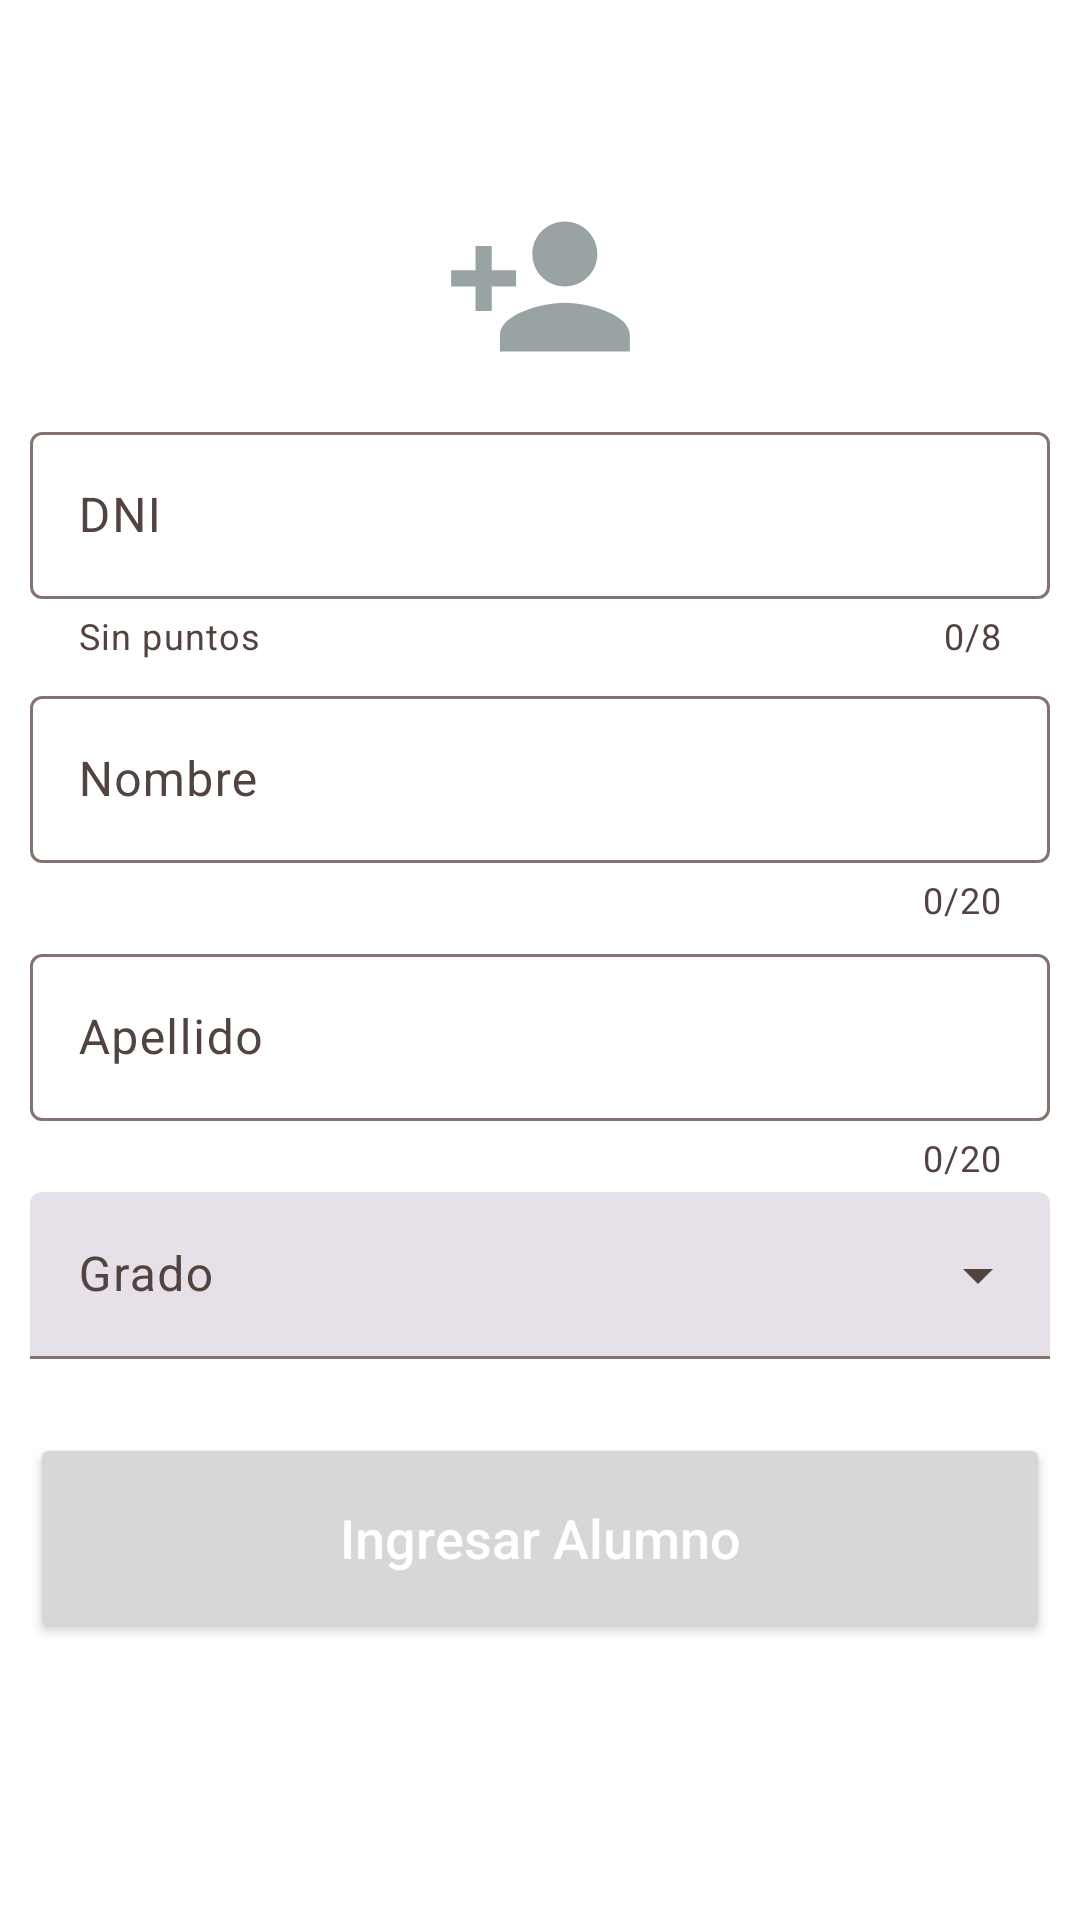

Produce the Android XML layout that renders to this screen, including the resource entries it uses.
<!-- AndroidManifest.xml: application theme Theme.SistemaAlumnosV2 -->
<!-- res/layout/fragment_studen_data.xml -->
<?xml version="1.0" encoding="utf-8"?>
<androidx.constraintlayout.widget.ConstraintLayout xmlns:android="http://schemas.android.com/apk/res/android"
    xmlns:tools="http://schemas.android.com/tools"
    android:id="@+id/viewStudent"
    android:layout_width="match_parent"
    android:layout_height="match_parent"
    xmlns:app="http://schemas.android.com/apk/res-auto"
    tools:context=".menu_screen.ui.view.activity.MenuActivity"
    android:background="#FFF"
    android:padding="10dp">

    <ImageView
        android:id="@+id/btnSignOut"
        android:layout_width="50dp"
        android:layout_height="40dp"
        app:layout_constraintBottom_toBottomOf="parent"
        app:layout_constraintEnd_toEndOf="parent"
        app:layout_constraintStart_toStartOf="parent"
        app:layout_constraintTop_toTopOf="parent"
        app:layout_constraintVertical_bias="0"
        app:layout_constraintHorizontal_bias="0"
        android:src="@drawable/ic_signout"
        android:contentDescription="@string/description_icon_signOut" />

    <ImageView
        android:id="@+id/ivIconAdd"
        android:layout_width="65dp"
        android:layout_height="70dp"
        android:contentDescription="@string/description_icon_add"
        android:src="@drawable/ic_person_add"
        app:layout_constraintBottom_toBottomOf="parent"
        app:layout_constraintEnd_toEndOf="parent"
        app:layout_constraintStart_toStartOf="parent"
        app:layout_constraintTop_toBottomOf="@id/btnSignOut"
        app:layout_constraintVertical_bias="0.02" />

    <com.google.android.material.textfield.TextInputLayout
        android:id="@+id/tiDni"
        android:layout_width="0dp"
        android:layout_height="wrap_content"
        android:hint="@string/inputTextDni"
        app:counterEnabled="true"
        app:counterMaxLength="8"
        app:endIconMode="clear_text"
        app:errorEnabled="true"
        app:helperText="@string/helperInputDni"
        app:helperTextEnabled="true"
        app:layout_constraintBottom_toBottomOf="parent"
        app:layout_constraintEnd_toEndOf="parent"
        app:layout_constraintStart_toStartOf="parent"
        app:layout_constraintTop_toBottomOf="@+id/ivIconAdd"
        app:layout_constraintVertical_bias="0.02"
        app:startIconContentDescription="@string/inputTextDni">

        <com.google.android.material.textfield.TextInputEditText
            android:id="@+id/etDni"
            android:layout_width="match_parent"
            android:layout_height="wrap_content"
            android:inputType="number"
            android:maxLength="8" />

    </com.google.android.material.textfield.TextInputLayout>


    <com.google.android.material.textfield.TextInputLayout
        android:id="@+id/tiNombre"
        android:layout_width="0dp"
        android:layout_height="wrap_content"
        android:hint="@string/inputTextName"
        app:counterEnabled="true"
        app:counterMaxLength="20"
        app:endIconMode="clear_text"
        app:errorEnabled="true"
        app:layout_constraintBottom_toBottomOf="parent"
        app:layout_constraintEnd_toEndOf="parent"
        app:layout_constraintStart_toStartOf="parent"
        app:layout_constraintTop_toBottomOf="@id/tiDni"
        app:layout_constraintVertical_bias="0.02">

        <com.google.android.material.textfield.TextInputEditText
            android:id="@+id/etName"
            android:layout_width="match_parent"
            android:layout_height="wrap_content"
            android:maxLength="20"
            android:inputType="textCapSentences"/>

    </com.google.android.material.textfield.TextInputLayout>


    <com.google.android.material.textfield.TextInputLayout
        android:id="@+id/tiApellido"
        android:layout_width="0dp"
        android:layout_height="wrap_content"
        android:hint="@string/inputTextSurname"
        app:counterEnabled="true"
        app:counterMaxLength="20"
        app:endIconMode="clear_text"
        app:errorEnabled="true"
        app:layout_constraintBottom_toBottomOf="parent"
        app:layout_constraintEnd_toEndOf="parent"
        app:layout_constraintStart_toStartOf="parent"
        app:layout_constraintTop_toBottomOf="@id/tiNombre"
        app:layout_constraintVertical_bias="0.02">

        <com.google.android.material.textfield.TextInputEditText
            android:id="@+id/etSurname"
            android:layout_width="match_parent"
            android:layout_height="wrap_content"
            android:maxLength="20"
            android:inputType="textCapSentences"/>

    </com.google.android.material.textfield.TextInputLayout>

    <com.google.android.material.textfield.TextInputLayout
        android:id="@+id/menu"
        style="@style/Widget.Material3.TextInputLayout.FilledBox.ExposedDropdownMenu"
        android:layout_width="0dp"
        android:layout_height="wrap_content"
        android:hint="@string/inputTextYear"
        app:errorEnabled="true"
        app:layout_constraintBottom_toBottomOf="parent"
        app:layout_constraintEnd_toEndOf="parent"
        app:layout_constraintStart_toStartOf="parent"
        app:layout_constraintTop_toBottomOf="@id/tiApellido"
        app:layout_constraintVertical_bias="0.02">

        <AutoCompleteTextView
            android:id="@+id/acYear"
            android:layout_width="match_parent"
            android:layout_height="wrap_content"
            android:inputType="none"

            />

    </com.google.android.material.textfield.TextInputLayout>

    <Button
        android:id="@+id/btnSaveData"
        android:layout_width="0dp"
        android:layout_height="70dp"
        android:hint="@string/buttonSaveData"
        android:textColorHint="#FFFFFF"
        android:textSize="18sp"
        app:layout_constraintBottom_toBottomOf="parent"
        app:layout_constraintEnd_toEndOf="parent"
        app:layout_constraintStart_toStartOf="parent"
        app:layout_constraintTop_toBottomOf="@id/menu"
        app:layout_constraintVertical_bias="0.05" />

    <com.google.android.material.progressindicator.CircularProgressIndicator
        android:id="@+id/piInsert"
        android:layout_width="wrap_content"
        android:layout_height="wrap_content"
        android:indeterminate="true"
        android:visibility="gone"
        app:layout_constraintBottom_toBottomOf="parent"
        app:layout_constraintEnd_toEndOf="parent"
        app:layout_constraintStart_toStartOf="parent"
        app:layout_constraintTop_toBottomOf="@id/btnSaveData"
        app:layout_constraintVertical_bias="0.05" />

</androidx.constraintlayout.widget.ConstraintLayout>
<!-- resources referenced by this layout -->
<resources>
  <!-- drawable ic_person_add (drawable) -->
  <vector android:height="24dp" android:tint="#99A3A4"
      android:viewportHeight="24" android:viewportWidth="24"
      android:width="24dp" xmlns:android="http://schemas.android.com/apk/res/android">
      <path android:fillColor="@android:color/white" android:pathData="M15,12c2.21,0 4,-1.79 4,-4s-1.79,-4 -4,-4 -4,1.79 -4,4 1.79,4 4,4zM6,10L6,7L4,7v3L1,10v2h3v3h2v-3h3v-2L6,10zM15,14c-2.67,0 -8,1.34 -8,4v2h16v-2c0,-2.66 -5.33,-4 -8,-4z"/>
  </vector>
  <string name="buttonSaveData">Ingresar Alumno</string>
  <string name="description_icon_add">PersonAddIcon</string>
  <string name="description_icon_signOut">IconSignOut</string>
  <string name="helperInputDni">Sin puntos</string>
  <string name="inputTextDni">DNI</string>
  <string name="inputTextName">Nombre</string>
  <string name="inputTextSurname">Apellido</string>
  <string name="inputTextYear">Grado</string>
  <style name="Theme.SistemaAlumnosV2" parent="Base.Theme.SistemaAlumnosV2" />
  <color name="md_theme_light_primary">#B52511</color>
  <color name="md_theme_light_onPrimary">#FFFFFF</color>
  <color name="md_theme_light_primaryContainer">#FFDAD4</color>
  <color name="md_theme_light_onPrimaryContainer">#3F0300</color>
  <color name="md_theme_light_secondary">#775650</color>
  <color name="md_theme_light_onSecondary">#FFFFFF</color>
  <color name="md_theme_light_secondaryContainer">#FFDAD4</color>
  <color name="md_theme_light_onSecondaryContainer">#2C1511</color>
  <color name="md_theme_light_tertiary">#6F5C2E</color>
  <color name="md_theme_light_onTertiary">#FFFFFF</color>
  <color name="md_theme_light_tertiaryContainer">#FAE0A6</color>
  <color name="md_theme_light_onTertiaryContainer">#251A00</color>
  <color name="md_theme_light_error">#BA1A1A</color>
  <color name="md_theme_light_errorContainer">#FFDAD6</color>
  <color name="md_theme_light_onError">#FFFFFF</color>
  <color name="md_theme_light_onErrorContainer">#410002</color>
  <color name="md_theme_light_background">#FFFBFF</color>
  <color name="md_theme_light_onBackground">#201A19</color>
  <color name="md_theme_light_surface">#FFFBFF</color>
  <color name="md_theme_light_onSurface">#201A19</color>
  <color name="md_theme_light_surfaceVariant">#F5DDD9</color>
  <color name="md_theme_light_onSurfaceVariant">#534340</color>
  <color name="md_theme_light_outline">#857370</color>
  <color name="md_theme_light_inverseOnSurface">#FBEEEB</color>
  <color name="md_theme_light_inverseSurface">#362F2D</color>
  <color name="md_theme_light_inversePrimary">#FFB4A6</color>
</resources>
